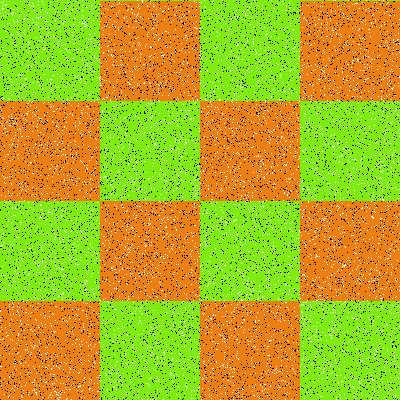

Data behind this chart, as committed beside it:
Type, X, Y
Salt, 87, 281
Salt, 47, 318
Salt, 216, 193
Salt, 277, 216
Salt, 299, 97
Salt, 57, 165
Salt, 368, 179
Salt, 388, 142
Salt, 345, 301
Salt, 110, 135
Salt, 233, 185
Salt, 125, 133
Salt, 347, 95
Salt, 271, 167
Salt, 291, 69
Salt, 361, 165
Salt, 26, 382
Salt, 227, 198
Salt, 91, 212
Salt, 253, 135
Salt, 133, 215
Salt, 375, 21
Salt, 95, 344
Salt, 227, 162
Salt, 55, 331
Salt, 235, 140
Salt, 364, 64
Salt, 377, 183
Salt, 372, 380
Salt, 306, 20
Salt, 273, 121
Salt, 88, 95
Salt, 18, 205
Salt, 194, 49
Salt, 111, 373
Salt, 137, 0
Salt, 43, 134
Salt, 194, 207
Salt, 123, 397
Salt, 113, 25
Salt, 326, 362
Salt, 171, 151
Salt, 26, 69
Salt, 267, 97
Salt, 372, 15
Salt, 166, 45
Salt, 360, 269
Salt, 56, 392
Salt, 297, 76
Salt, 364, 262
Salt, 157, 98
Salt, 399, 205
Salt, 242, 388
Salt, 282, 82
Salt, 41, 374
Salt, 278, 18
Salt, 128, 340
Salt, 60, 93
Salt, 1, 385
Salt, 136, 16
... 15,940 more rows
